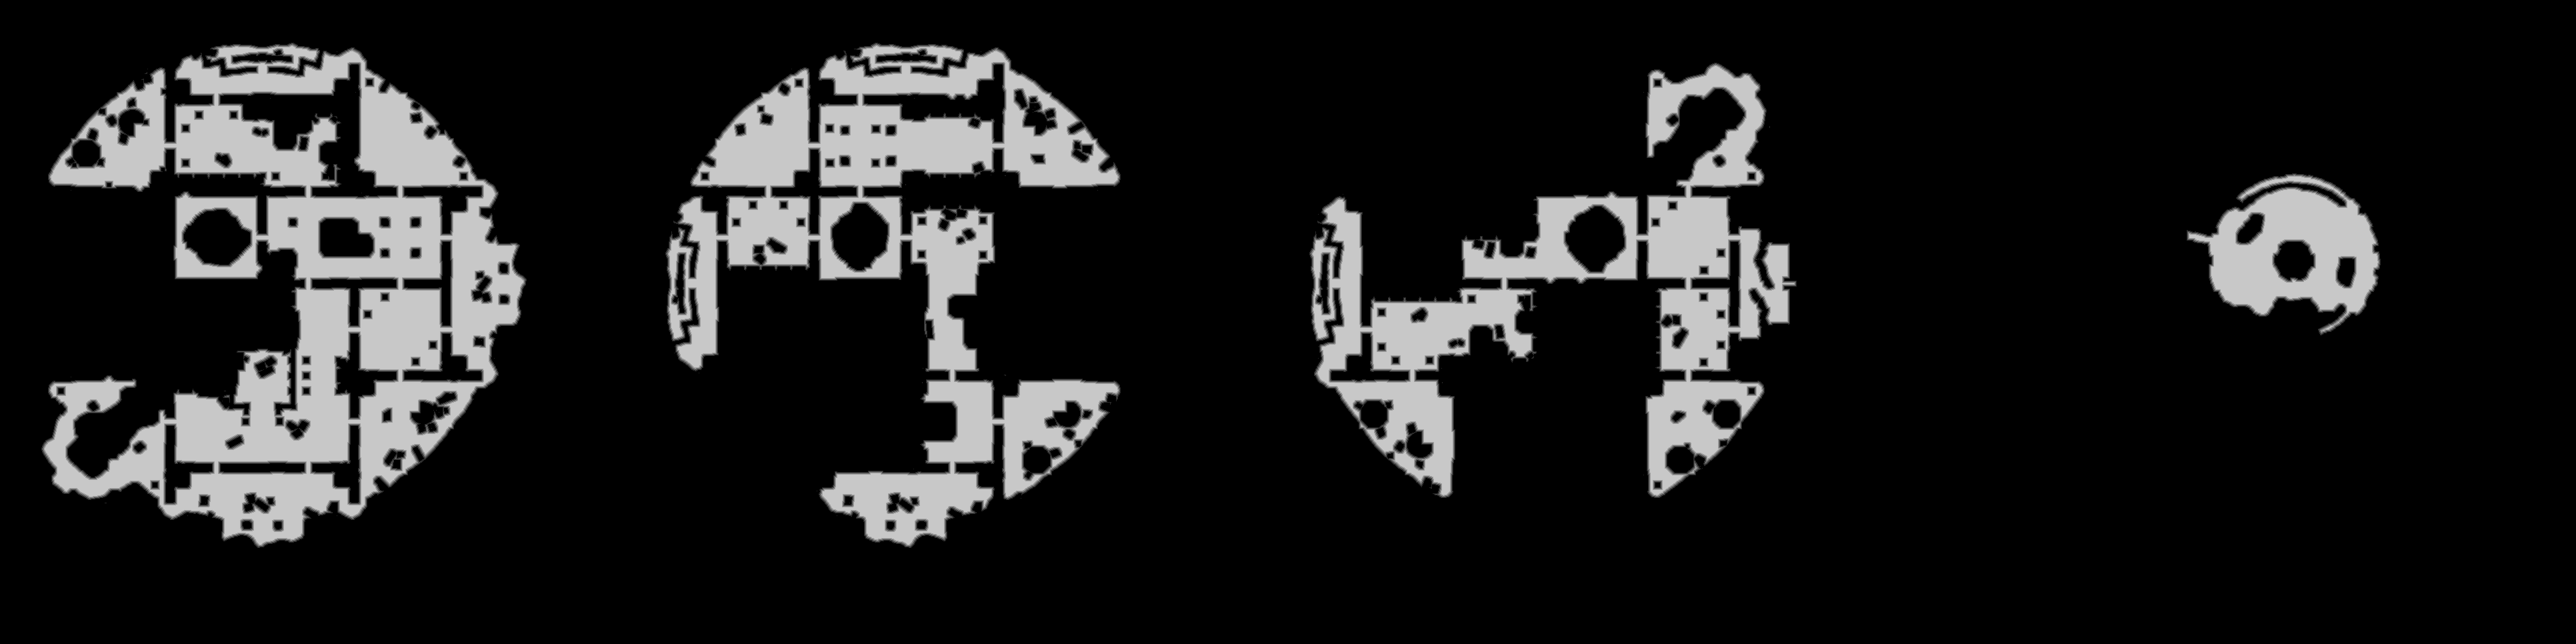

Data behind this chart, as committed beside it:
base	0x54f86000000
origin	0x340020
stride	1932
width	3864
height	966
nibble	0	3099940
nibble	1	43524
nibble	2	43246
nibble	3	42772
nibble	4	42423
nibble	5	460719
